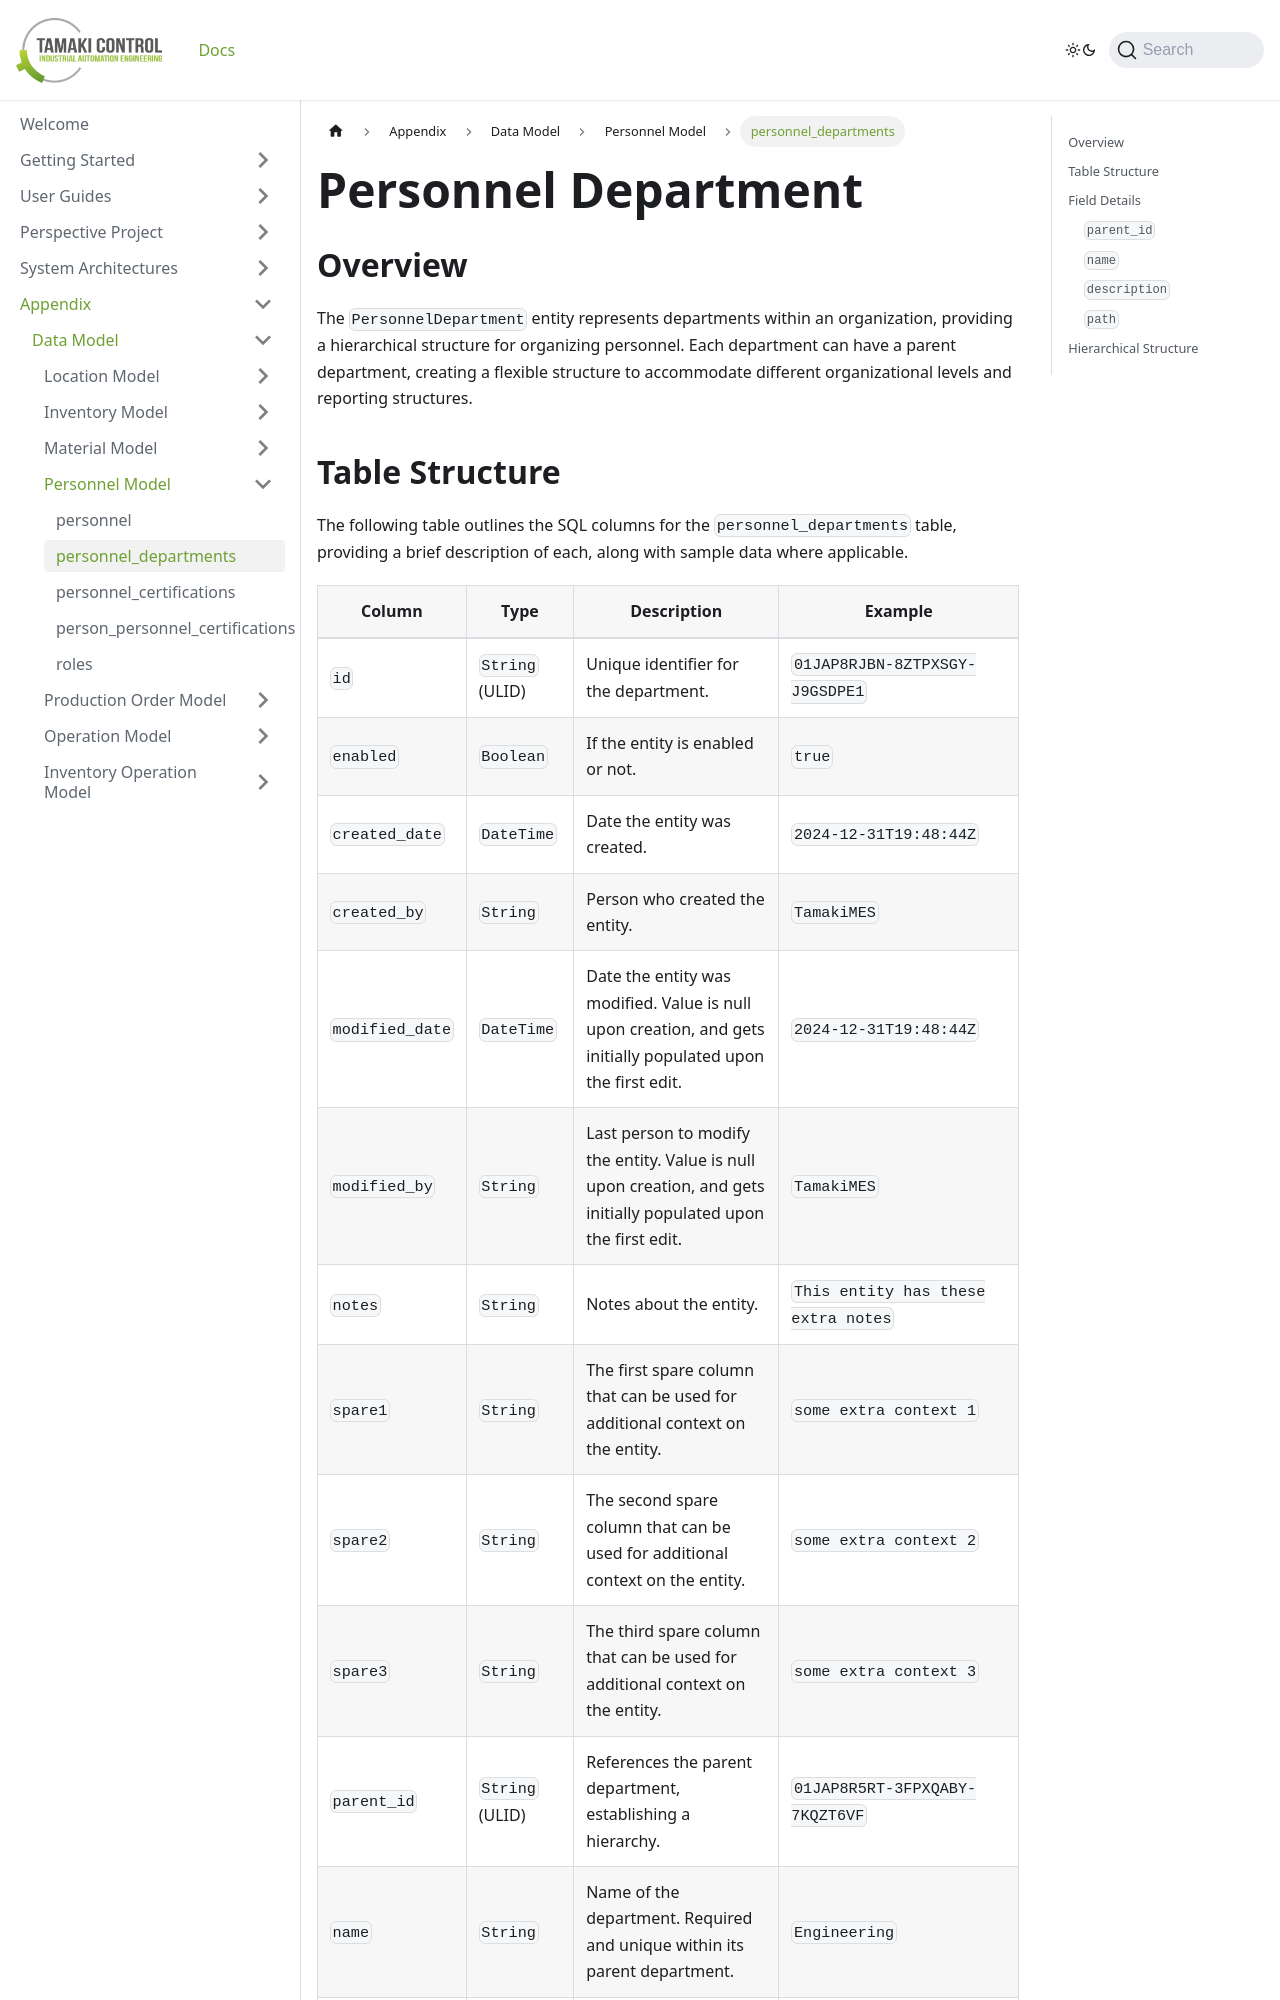

repository: TamakiControl/tamaki-mes-docs · page: docs/appendix/data-model/personnel-model/personnel-department/index.html · generator: docusaurus

---
sidebar_position: 2
title: "personnel_departments"
description: "Documentation for the personnel_departments table, outlining its columns and structure."
---

# Personnel Department

## Overview

The `PersonnelDepartment` entity represents departments within an organization, providing a hierarchical structure for
organizing personnel. Each department can have a parent department, creating a flexible structure to accommodate
different organizational levels and reporting structures.
